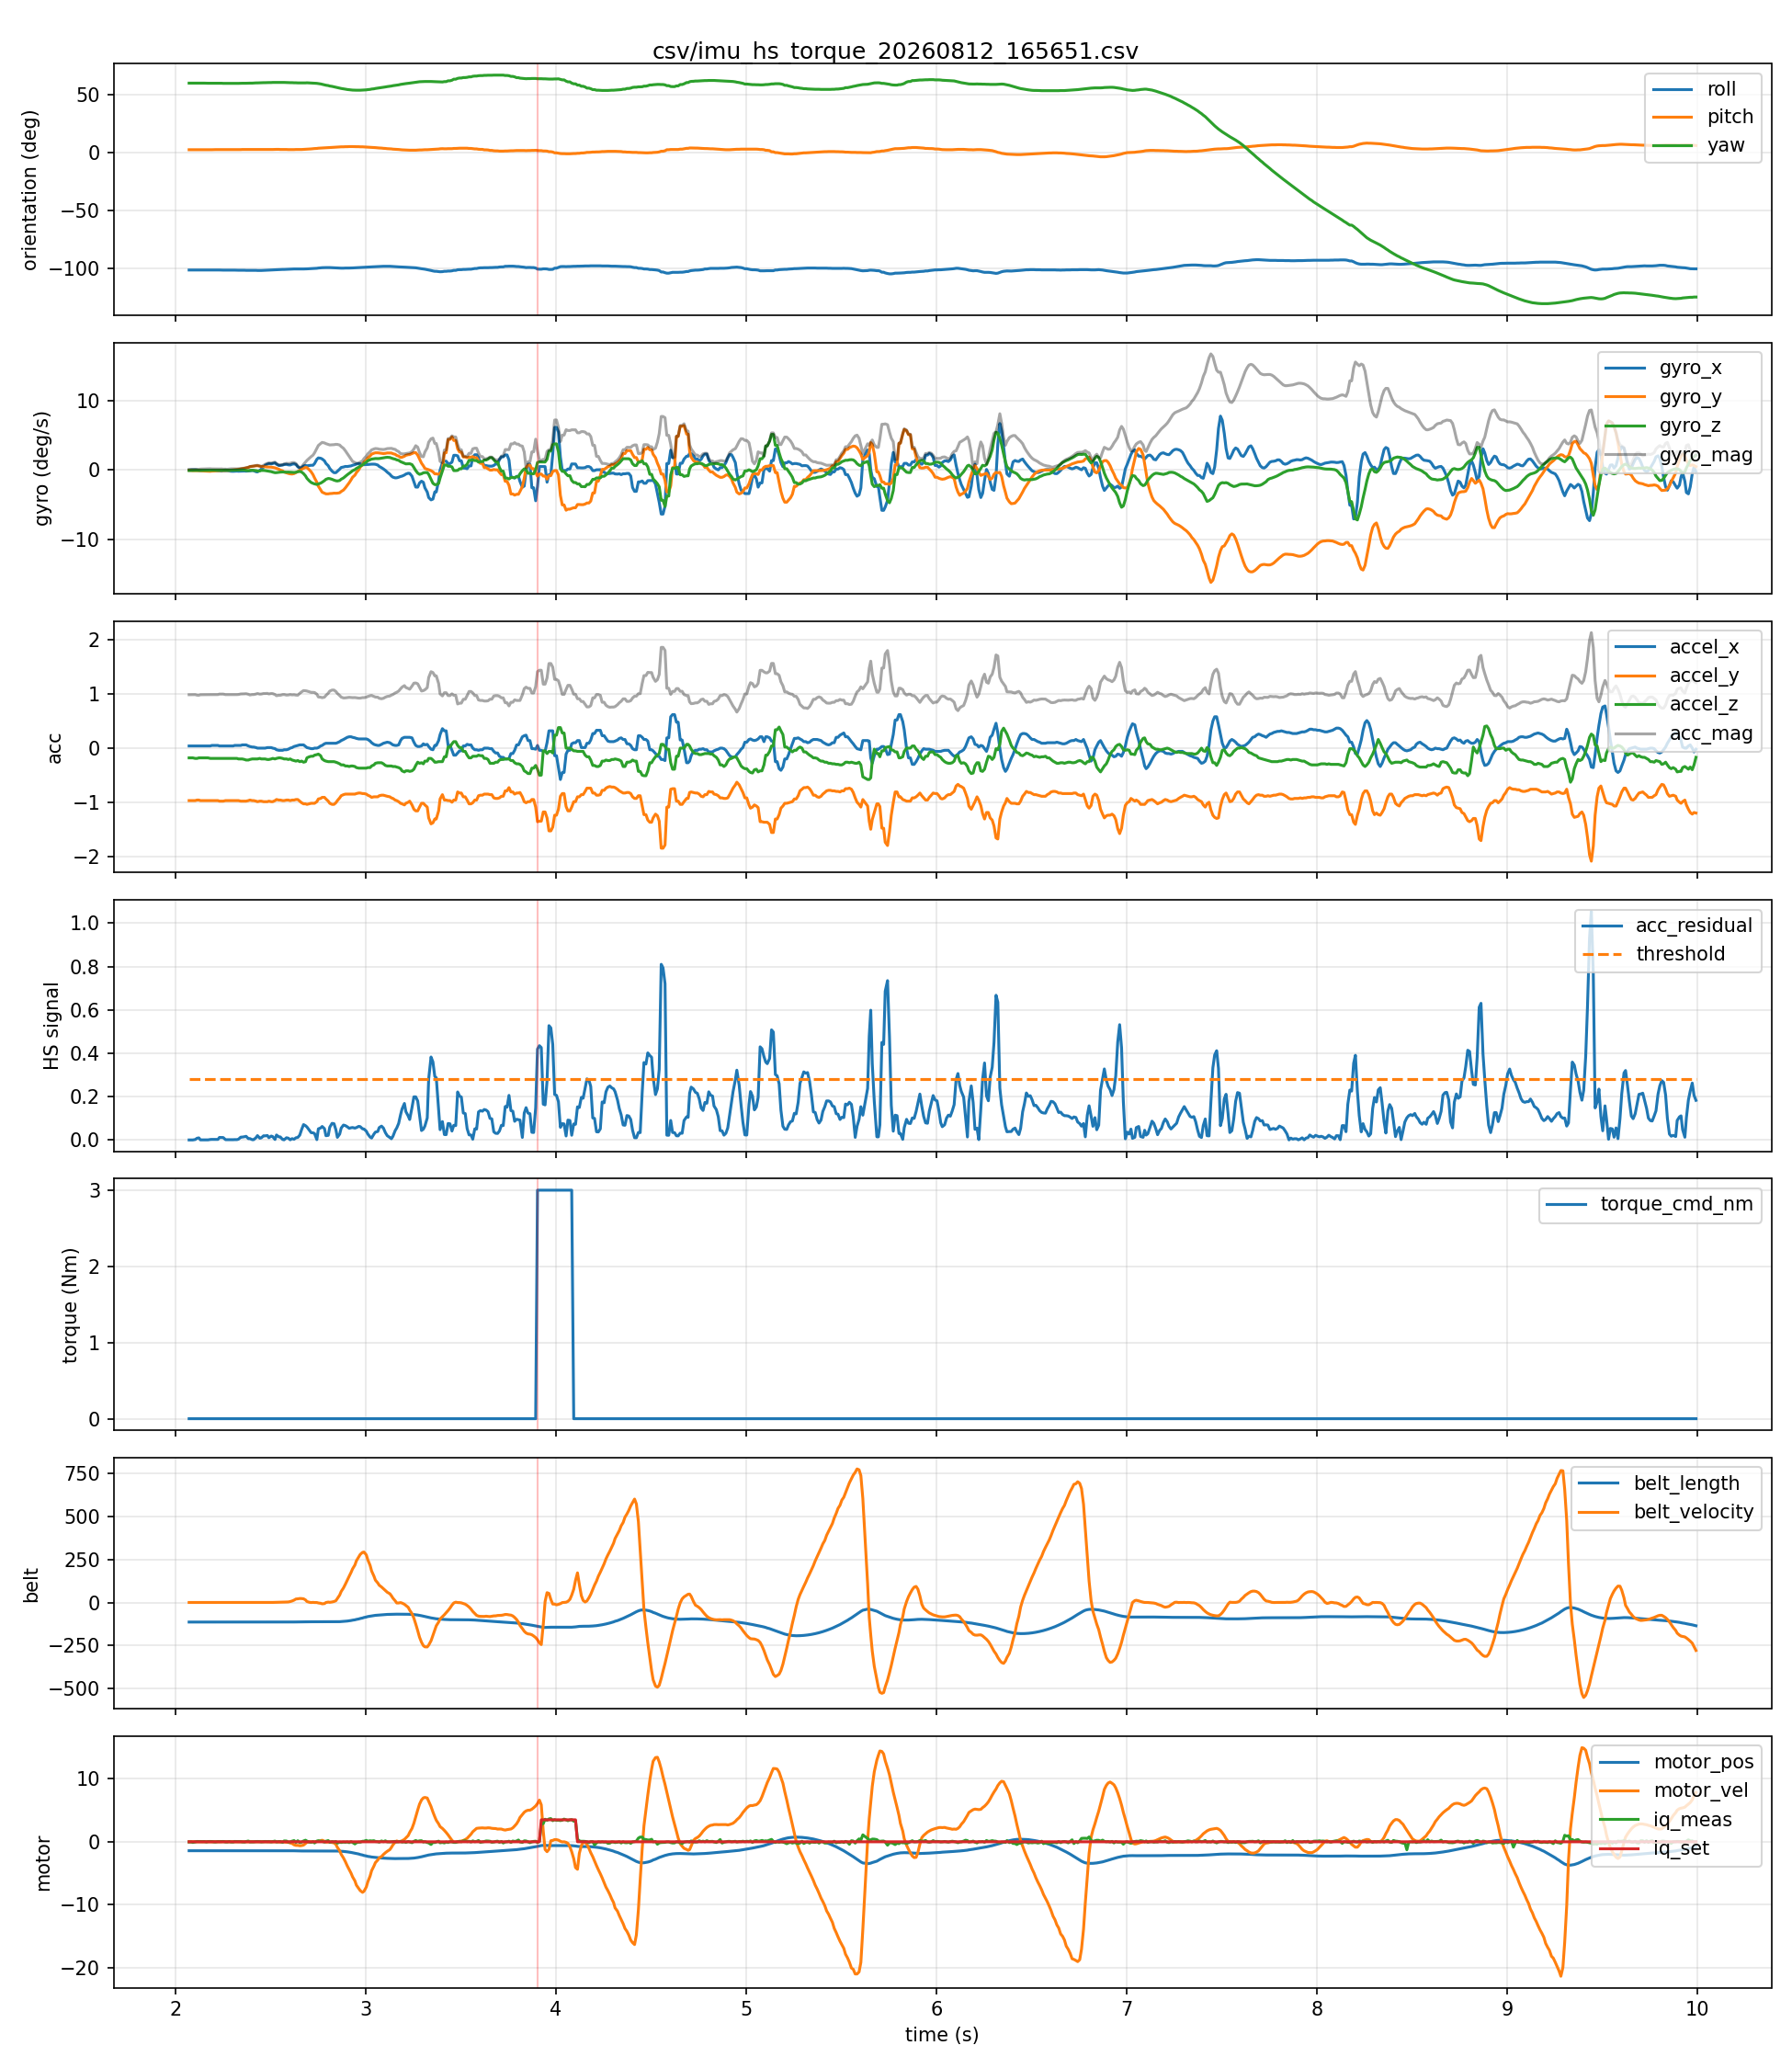

Data behind this chart, as committed beside it:
host_time_s, seq, device_time_s, roll, pitch, yaw, gyro_x, gyro_y, gyro_z, accel_x, accel_y, accel_z, belt_length, belt_velocity, belt_acceleration, motor_pos, motor_vel, motor_iq_meas, motor_iq_set, acc_mag, gyro_mag, acc_residual, threshold, heel_strike
2.071, 3, 998.9, -101.4, 2.3, 59.7, 0.0, -0.03, -0.07, 0.04, -0.97, -0.18, -113.9, 0.0, -1.0, -1.42, 0.0, -0.03, 0.0, 0.9874, 0.07616, 0.0, 0.28, 0
2.083, 4, 998.9, -101.4, 2.3, 59.7, 0.03, -0.06, -0.06, 0.04, -0.97, -0.18, -113.9, 0.0, -2.0, -1.42, 0.01, -0.03, 0.0, 0.9874, 0.09, 0.0, 0.28, 0
2.09, 5, 998.9, -101.4, 2.3, 59.7, 0.03, -0.08, -0.05, 0.04, -0.97, -0.18, -113.9, 0.1, 0.0, -1.42, 0.0, -0.11, 0.0, 0.9874, 0.09899, 0.0, 0.28, 0
2.103, 6, 998.9, -101.4, 2.3, 59.7, 0.03, -0.09, -0.05, 0.04, -0.97, -0.19, -113.9, 0.0, 1.0, -1.42, 0.0, -0.03, 0.0, 0.9892, 0.1072, 0.001834, 0.28, 0
2.113, 7, 998.9, -101.4, 2.3, 59.7, 0.01, -0.09, -0.05, 0.04, -0.96, -0.19, -113.9, 0.0, -2.0, -1.42, 0.0, 0.05, 0.0, 0.9794, 0.1034, 0.00781, 0.28, 0
2.122, 8, 998.9, -101.4, 2.3, 59.7, -0.06, -0.08, -0.04, 0.04, -0.96, -0.18, -113.9, 0.0, -1.0, -1.42, 0.0, 0.04, 0.0, 0.9775, 0.1077, 0.009506, 0.28, 0
2.13, 9, 999, -101.4, 2.3, 59.7, -0.09, -0.1, -0.04, 0.04, -0.97, -0.18, -113.9, 0.0, 0.0, -1.42, 0.0, 0.04, 0.0, 0.9874, 0.1404, 0.0003096, 0.28, 0
2.143, 10, 999, -101.4, 2.3, 59.7, -0.08, -0.12, -0.05, 0.04, -0.97, -0.18, -113.9, 0.0, -2.0, -1.42, 0.0, 0.03, 0.0, 0.9874, 0.1526, 0.0003034, 0.28, 0
2.15, 11, 999, -101.4, 2.3, 59.7, -0.05, -0.14, -0.05, 0.04, -0.97, -0.18, -113.9, 0.0, 0.0, -1.42, 0.0, 0.04, 0.0, 0.9874, 0.1568, 0.0002974, 0.28, 0
2.162, 12, 999, -101.4, 2.3, 59.6, -0.04, -0.16, -0.05, 0.04, -0.97, -0.18, -113.9, 0.0, 0.0, -1.42, 0.0, -0.03, 0.0, 0.9874, 0.1723, 0.0002914, 0.28, 0
2.17, 13, 999, -101.4, 2.3, 59.6, -0.04, -0.16, -0.05, 0.04, -0.97, -0.18, -113.9, 0.0, 1.0, -1.42, 0.0, 0.04, 0.0, 0.9874, 0.1723, 0.0002856, 0.28, 0
2.182, 14, 999.0, -101.4, 2.3, 59.6, -0.04, -0.18, -0.04, 0.04, -0.97, -0.19, -113.9, 0.0, 0.0, -1.42, 0.0, 0.05, 0.0, 0.9892, 0.1887, 0.002114, 0.28, 0
2.19, 15, 999, -101.4, 2.3, 59.6, -0.06, -0.15, -0.03, 0.05, -0.97, -0.19, -113.9, 0.0, -1.0, -1.42, 0.0, 0.04, 0.0, 0.9897, 0.1643, 0.002518, 0.28, 0
2.203, 16, 999, -101.4, 2.4, 59.6, -0.07, -0.14, -0.03, 0.05, -0.97, -0.19, -113.9, 0.0, 0.0, -1.42, 0.0, -0.02, 0.0, 0.9897, 0.1594, 0.002467, 0.28, 0
2.21, 17, 999, -101.4, 2.4, 59.6, -0.1, -0.11, -0.04, 0.05, -0.97, -0.19, -113.9, 0.0, 2.0, -1.42, 0.0, -0.03, 0.0, 0.9897, 0.1539, 0.002418, 0.28, 0
2.222, 18, 999, -101.4, 2.4, 59.6, -0.13, -0.09, -0.04, 0.05, -0.97, -0.19, -113.9, -0.1, -2.0, -1.42, 0.0, 0.04, 0.0, 0.9897, 0.1631, 0.00237, 0.28, 0
2.23, 19, 999, -101.4, 2.4, 59.6, -0.13, -0.08, -0.03, 0.04, -0.98, -0.19, -113.9, 0.0, 0.0, -1.42, 0.0, 0.03, 0.0, 0.999, 0.1556, 0.01149, 0.28, 0
2.242, 20, 999.1, -101.5, 2.4, 59.6, -0.15, -0.06, -0.02, 0.04, -0.98, -0.19, -113.9, 0.0, -1.0, -1.42, 0.0, 0.04, 0.0, 0.999, 0.1628, 0.01126, 0.28, 0
2.25, 21, 999.1, -101.5, 2.4, 59.5, -0.11, -0.07, -0.03, 0.04, -0.98, -0.19, -113.9, 0.1, -5.0, -1.42, 0.03, 0.05, 0.0, 0.999, 0.1338, 0.01103, 0.28, 0
2.262, 22, 999.1, -101.5, 2.4, 59.5, -0.12, -0.06, -0.01, 0.04, -0.97, -0.19, -113.9, 0.0, 0.0, -1.42, 0.0, -0.02, 0.0, 0.9892, 0.1345, 0.001201, 0.28, 0
2.27, 23, 999.1, -101.5, 2.4, 59.5, -0.1, -0.05, -0.03, 0.04, -0.97, -0.19, -113.9, 0.0, 1.0, -1.42, 0.0, -0.03, 0.0, 0.9892, 0.1158, 0.001177, 0.28, 0
2.282, 24, 999.1, -101.5, 2.4, 59.5, -0.14, -0.04, -0.03, 0.04, -0.97, -0.19, -113.9, -0.1, -2.0, -1.42, 0.0, 0.05, 0.0, 0.9892, 0.1487, 0.001153, 0.28, 0
2.29, 25, 999.1, -101.5, 2.4, 59.5, -0.17, -0.02, -0.03, 0.04, -0.97, -0.19, -113.9, 0.0, 0.0, -1.42, 0.0, -0.03, 0.0, 0.9892, 0.1738, 0.00113, 0.28, 0
2.303, 26, 999.1, -101.5, 2.4, 59.5, -0.18, 0.0, -0.02, 0.04, -0.97, -0.19, -113.9, 0.0, 0.0, -1.42, 0.0, -0.04, 0.0, 0.9892, 0.1811, 0.001108, 0.28, 0
2.31, 27, 999.1, -101.5, 2.4, 59.5, -0.17, 0.03, -0.02, 0.05, -0.97, -0.19, -113.9, 0.0, 2.0, -1.42, 0.0, 0.05, 0.0, 0.9897, 0.1738, 0.001531, 0.28, 0
2.322, 28, 999.1, -101.6, 2.4, 59.5, -0.15, 0.07, -0.01, 0.05, -0.97, -0.19, -113.9, -0.1, 0.0, -1.42, 0.0, 0.04, 0.0, 0.9897, 0.1658, 0.001501, 0.28, 0
2.33, 29, 999.1, -101.6, 2.4, 59.5, -0.17, 0.09, 0.0, 0.05, -0.97, -0.2, -113.9, 0.0, 1.0, -1.42, 0.0, 0.03, 0.0, 0.9917, 0.1924, 0.0034, 0.28, 0
2.342, 30, 999.2, -101.6, 2.4, 59.6, -0.16, 0.15, 0.02, 0.05, -0.98, -0.2, -113.9, 0.1, 1.0, -1.42, 0.0, 0.03, 0.0, 1.001, 0.2202, 0.01292, 0.28, 0
2.35, 31, 999.2, -101.6, 2.5, 59.6, -0.14, 0.19, 0.02, 0.06, -0.98, -0.2, -113.9, -0.1, 1.0, -1.42, 0.0, -0.02, 0.0, 1.002, 0.2369, 0.0132, 0.28, 0
2.362, 32, 999.2, -101.6, 2.5, 59.6, -0.14, 0.24, 0.0, 0.06, -0.98, -0.21, -113.9, 0.1, -1.0, -1.42, 0.0, -0.04, 0.0, 1.004, 0.2778, 0.01494, 0.28, 0
2.37, 33, 999.2, -101.7, 2.5, 59.6, -0.16, 0.3, -0.05, 0.06, -0.98, -0.22, -113.9, 0.0, 0.0, -1.42, 0.0, 0.04, 0.0, 1.006, 0.3437, 0.01674, 0.28, 0
2.383, 34, 999.2, -101.7, 2.5, 59.7, -0.14, 0.38, -0.09, 0.04, -0.97, -0.22, -113.9, 0.0, 0.0, -1.42, 0.0, 0.12, 0.0, 0.9954, 0.4148, 0.005875, 0.28, 0
2.39, 35, 999.2, -101.7, 2.5, 59.7, -0.12, 0.49, -0.05, 0.03, -0.96, -0.21, -113.9, -0.1, 0.0, -1.42, 0.0, -0.02, 0.0, 0.9832, 0.507, 0.006279, 0.28, 0
2.403, 36, 999.2, -101.7, 2.5, 59.7, -0.07, 0.54, -0.03, 0.02, -0.97, -0.2, -113.9, -0.2, 0.0, -1.42, 0.0, -0.02, 0.0, 0.9906, 0.5453, 0.001146, 0.28, 0
2.41, 37, 999.2, -101.7, 2.5, 59.8, -0.09, 0.57, -0.05, 0.02, -0.97, -0.2, -113.9, 0.0, -1.0, -1.42, 0.0, -0.01, 0.0, 0.9906, 0.5792, 0.001123, 0.28, 0
2.423, 38, 999.2, -101.7, 2.5, 59.9, -0.24, 0.61, -0.08, 0.01, -0.98, -0.2, -113.9, -0.1, -1.0, -1.42, 0.0, 0.04, 0.0, 1, 0.6604, 0.01055, 0.28, 0
2.43, 39, 999.2, -101.8, 2.5, 59.9, -0.27, 0.62, -0.13, 0.0, -0.99, -0.2, -113.9, 0.2, 1.0, -1.42, 0.0, 0.05, 0.0, 1.01, 0.6886, 0.0199, 0.28, 0
2.442, 40, 999.3, -101.8, 2.5, 60.0, -0.06, 0.56, -0.13, 0.0, -0.98, -0.19, -113.9, -0.2, 0.0, -1.42, 0.0, 0.03, 0.0, 0.9982, 0.578, 0.007981, 0.28, 0
2.45, 41, 999.3, -101.8, 2.5, 60.0, 0.14, 0.5, -0.06, 0.0, -0.98, -0.2, -113.9, 0.0, -3.0, -1.42, 0.01, -0.02, 0.0, 1, 0.5227, 0.009734, 0.28, 0
2.462, 42, 999.3, -101.7, 2.5, 60.1, 0.42, 0.52, -0.06, 0.0, -0.99, -0.2, -113.9, 0.0, 0.0, -1.42, 0.0, 0.03, 0.0, 1.01, 0.6711, 0.01914, 0.28, 0
2.47, 43, 999.3, -101.7, 2.5, 60.1, 0.67, 0.48, -0.08, 0.0, -0.99, -0.2, -113.9, -0.1, 0.0, -1.42, 0.0, 0.05, 0.0, 1.01, 0.8281, 0.01876, 0.28, 0
2.482, 44, 999.3, -101.6, 2.5, 60.2, 0.85, 0.44, -0.14, 0.01, -0.99, -0.21, -113.9, 0.3, 0.0, -1.42, 0.0, 0.03, 0.0, 1.012, 0.9673, 0.02042, 0.28, 0
2.49, 45, 999.3, -101.5, 2.5, 60.2, 0.92, 0.43, -0.19, 0.01, -0.98, -0.21, -113.9, 0.0, 2.0, -1.42, -0.02, 0.05, 0.0, 1.002, 1.033, 0.01043, 0.28, 0
2.503, 46, 999.3, -101.4, 2.5, 60.2, 0.89, 0.42, -0.23, 0.01, -0.99, -0.2, -113.9, 0.2, 0.0, -1.42, 0.0, -0.02, 0.0, 1.01, 1.011, 0.01782, 0.28, 0
2.51, 47, 999.3, -101.3, 2.5, 60.3, 0.94, 0.38, -0.3, 0.0, -0.99, -0.19, -113.9, 0.3, 2.0, -1.42, -0.01, 0.03, 0.0, 1.008, 1.057, 0.01552, 0.28, 0
2.522, 48, 999.3, -101.2, 2.6, 60.3, 1.02, 0.32, -0.38, -0.01, -0.97, -0.2, -113.9, 0.6, 0.0, -1.42, -0.01, 0.11, 0.0, 0.9905, 1.135, 0.002053, 0.28, 0
2.53, 49, 999.4, -101.1, 2.6, 60.3, 0.84, 0.24, -0.37, -0.03, -0.95, -0.19, -113.9, 0.9, 0.0, -1.42, 0.0, -0.03, 0.0, 0.9693, 0.9487, 0.02276, 0.28, 0
2.542, 50, 999.4, -101.1, 2.6, 60.3, 0.66, 0.12, -0.33, -0.04, -0.96, -0.18, -113.9, 1.1, 2.0, -1.42, -0.03, 0.04, 0.0, 0.9775, 0.7476, 0.01421, 0.28, 0
2.55, 51, 999.4, -101.0, 2.5, 60.3, 0.67, -0.01, -0.3, -0.04, -0.96, -0.18, -113.8, 1.4, 5.0, -1.42, -0.05, 0.04, 0.0, 0.9775, 0.7342, 0.01392, 0.28, 0
2.562, 52, 999.4, -100.9, 2.5, 60.3, 0.72, -0.12, -0.28, -0.04, -0.97, -0.19, -113.8, 1.1, -1.0, -1.42, -0.03, -0.1, 0.0, 0.9892, 0.7818, 0.002182, 0.28, 0
2.57, 53, 999.4, -100.9, 2.5, 60.3, 0.79, -0.28, -0.29, -0.03, -0.97, -0.2, -113.8, 1.3, 3.0, -1.42, -0.04, 0.13, 0.0, 0.9909, 0.8869, 0.0005549, 0.28, 0
2.583, 54, 999.4, -100.8, 2.5, 60.2, 0.82, -0.4, -0.31, -0.03, -0.96, -0.2, -113.8, 2.6, 10.0, -1.42, -0.08, 0.12, 0.0, 0.9811, 0.9636, 0.01014, 0.28, 0
2.593, 55, 999.4, -100.7, 2.4, 60.2, 0.75, -0.49, -0.3, -0.02, -0.96, -0.21, -113.8, 3.1, 7.0, -1.42, -0.09, -0.06, 0.0, 0.9829, 0.9448, 0.008136, 0.28, 0
2.602, 56, 999.4, -100.7, 2.4, 60.1, 0.73, -0.55, -0.31, 0.0, -0.97, -0.2, -113.7, 5.4, 23.0, -1.43, -0.19, -0.02, 0.0, 0.9904, 0.9651, 0.0006235, 0.28, 0
2.612, 57, 999.4, -100.6, 2.4, 60.1, 0.84, -0.57, -0.33, 0.01, -0.96, -0.22, -113.6, 8.7, 28.0, -1.43, -0.27, 0.1, 0.0, 0.9849, 1.067, 0.005969, 0.28, 0
2.623, 58, 999.4, -100.5, 2.4, 60.0, 0.89, -0.51, -0.35, 0.03, -0.96, -0.23, -113.5, 13.6, 56.0, -1.43, -0.48, 0.19, 0.0, 0.9876, 1.084, 0.003217, 0.28, 0
2.633, 59, 999.5, -100.5, 2.5, 60.0, 0.8, -0.37, -0.32, 0.04, -0.95, -0.24, -113.3, 20.2, 46.0, -1.44, -0.57, -0.1, 0.0, 0.9807, 0.9377, 0.009973, 0.28, 0
2.642, 60, 999.5, -100.5, 2.5, 59.9, 0.47, -0.22, -0.24, 0.05, -0.95, -0.23, -113.1, 21.2, 17.0, -1.44, -0.57, 0.17, 0.0, 0.9787, 0.5718, 0.01167, 0.28, 0
2.653, 61, 999.5, -100.5, 2.5, 59.9, 0.27, -0.03, -0.2, 0.06, -0.98, -0.25, -112.9, 23.1, 17.0, -1.45, -0.63, -0.13, 0.0, 1.013, 0.3373, 0.02231, 0.28, 0
2.662, 62, 999.5, -100.5, 2.5, 59.9, 0.35, 0.12, -0.29, 0.06, -1.01, -0.24, -112.7, 22.7, -1.0, -1.46, -0.6, -0.05, 0.0, 1.04, 0.4701, 0.04802, 0.28, 0
... 732 more rows
